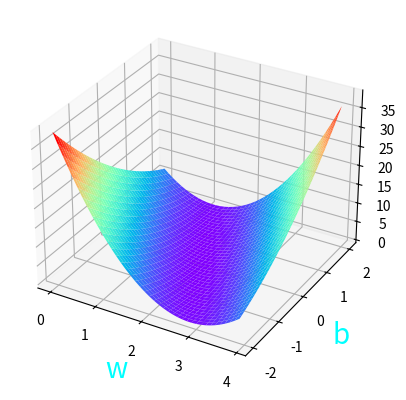

Python code for this plot:
# Numpy
import numpy
# For plotting
import matplotlib.pyplot as plt
from matplotlib import cm
from mpl_toolkits.mplot3d import Axes3D

'''
有w，b两个参数，穷举最小值
这里我们通过穷举法来寻找最优的权重w和偏置b，使得模型的预测值与真实值之间的均方误差最小。
'''

# 输入数据
x_data = [1.0, 2.0, 3.0]  # 自变量
y_data = [2.0, 4.0, 6.0]  # 因变量

# 前向传播函数，计算预测值
def forward(w: numpy.ndarray, b: numpy.ndarray, x: float) -> numpy.ndarray:
    return w * x + b  # 线性模型的预测公式

# 损失函数，计算均方误差
def loss(y_hat: numpy.ndarray, y: float) -> numpy.ndarray:
    return (y_hat - y) ** 2  # 预测值与真实值之间的平方差

# 定义权重和偏置的取值范围
w_cor = numpy.arange(0.0, 4.0, 0.1)  # 权重w的取值范围
b_cor = numpy.arange(-2.0, 2.1, 0.1)  # 偏置b的取值范围

# 输出穷举的权重和偏置的数量
print(f'穷举的权重数量: {len(w_cor)}')  # 打印权重的数量
print(f'穷举的偏置数量: {len(b_cor)}')  # 打印偏置的数量

# 此处直接使用矩阵进行计算
w, b = numpy.meshgrid(w_cor, b_cor)  # 创建权重和偏置的网格
mse = numpy.zeros(w.shape)  # 初始化均方误差矩阵

# 计算每对权重和偏置下的均方误差
for x, y in zip(x_data, y_data):
    _y = forward(w, b, x)  # 计算预测值
    print(len(_y))
    mse += loss(_y, y)  # 累加损失
mse /= len(x_data)  # 计算平均损失
print()

# h = plt.contourf(w, b, mse)  # 可选：绘制等高线图

# 创建3D图形
fig = plt.figure()
ax = fig.add_subplot(111, projection='3d', auto_add_to_figure=False)
fig.add_axes(ax)
plt.xlabel(r'w', fontsize=20, color='cyan')  # x轴标签
plt.ylabel(r'b', fontsize=20, color='cyan')  # y轴标签
# 绘制均方误差的三维曲面图
ax.plot_surface(w, b, mse, rstride=1, cstride=1, cmap=plt.get_cmap('rainbow'))
plt.show()  # 显示图形

'''
得到的三维图形展示了不同权重w和偏置b组合下的均方误差（MSE）。
图中的每一个点代表一个(w, b)组合对应的MSE值，颜色的深浅表示误差的大小。
通过观察图形，我们可以找到使得MSE最小的w和b值，图中最小点不是一个点，是很多最优点组成的线。
'''
